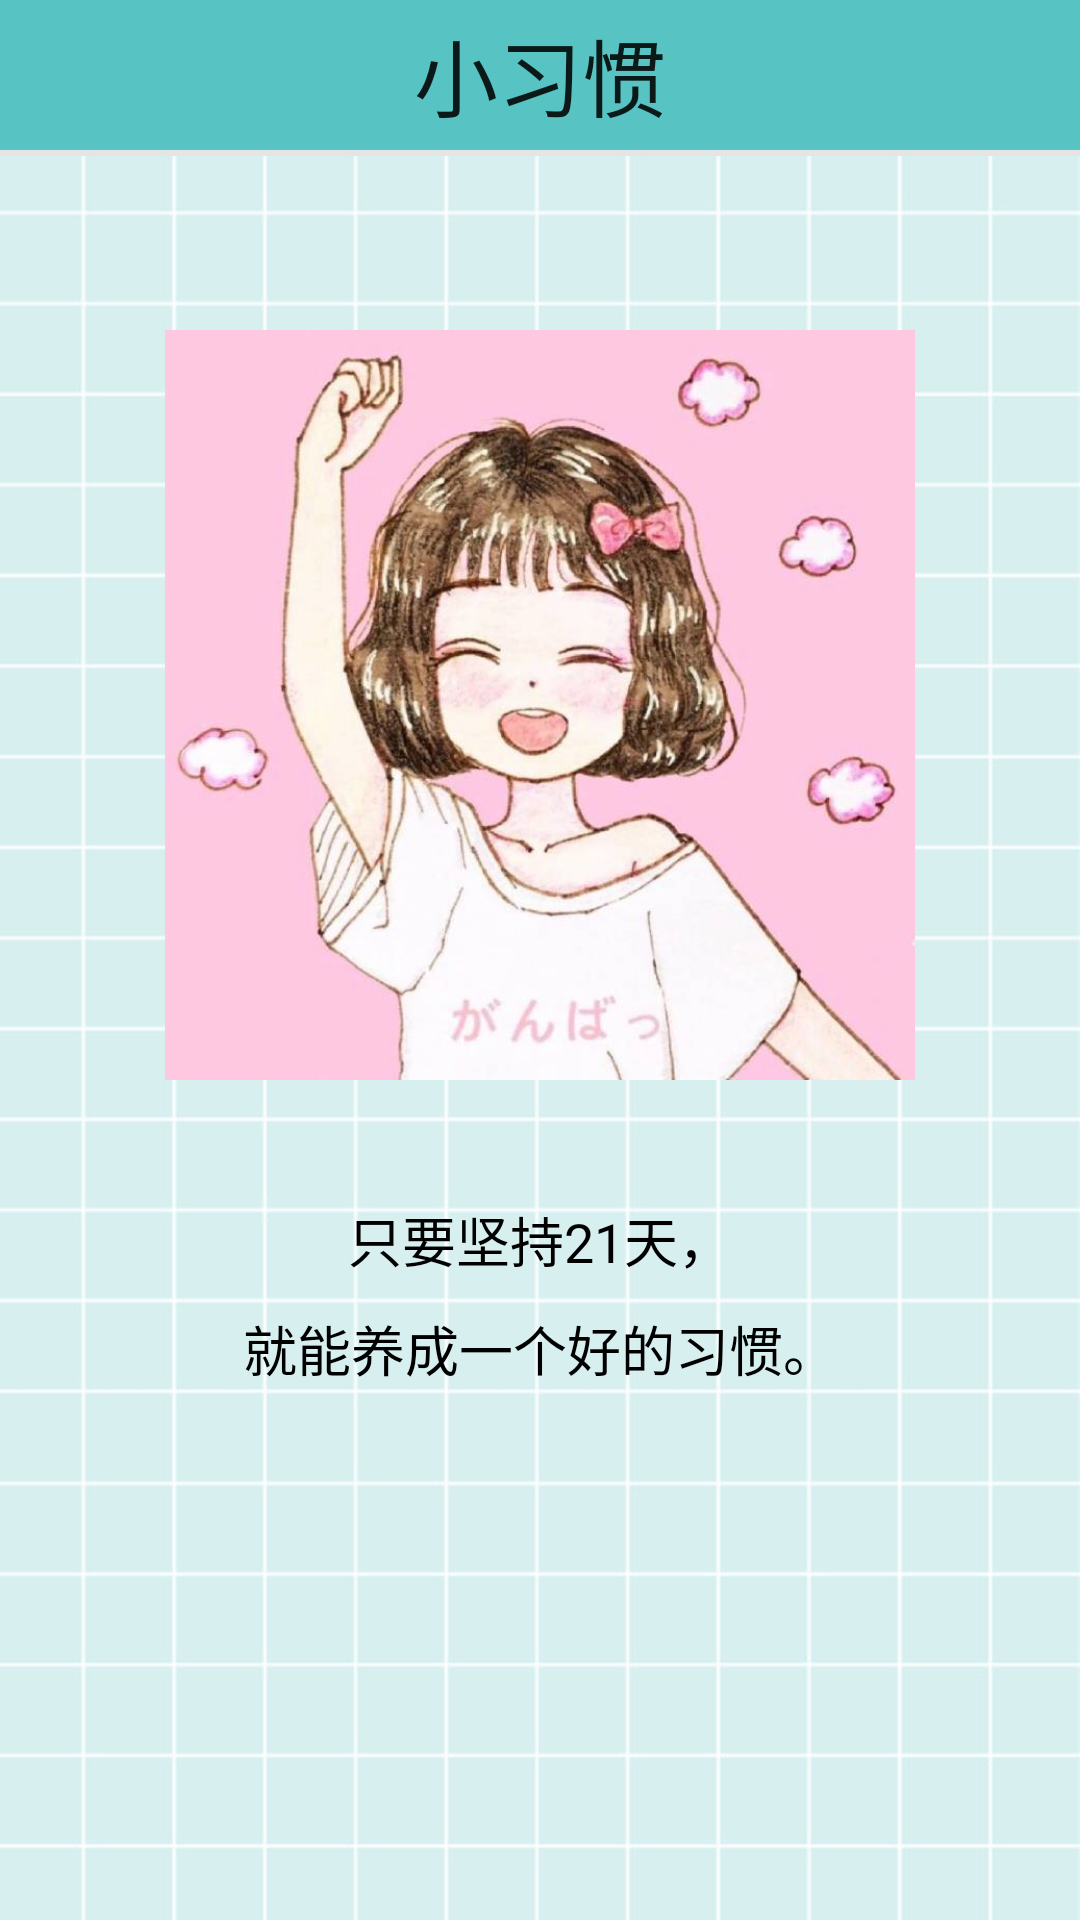

This screen was rendered from an Android layout file. Write that file and the resources it references.
<!-- AndroidManifest.xml: application theme AppTheme -->
<!-- res/layout/frame_home.xml -->
<?xml version="1.0" encoding="utf-8"?>
<FrameLayout xmlns:android="http://schemas.android.com/apk/res/android"
    xmlns:app="http://schemas.android.com/apk/res-auto"
    xmlns:tools="http://schemas.android.com/tools"
    android:layout_width="match_parent"
    android:layout_height="match_parent"
    android:orientation="horizontal"
    android:background="@drawable/bg_blue"
    >
    <TextView
        android:id="@+id/homeTextView1"
        style="@android:style/DeviceDefault.Light.ButtonBar"
        android:layout_width="match_parent"
        android:gravity="center"
        android:text="@string/frame_home"
        android:textSize="28sp"
        android:background="@color/theme_blue_two"
        android:layout_height="50dp"
        />

    <View
        android:layout_width="match_parent"
        android:layout_height="2dp"
        android:background="@color/div_white"
        android:layout_marginTop="50dp"/>

    <ImageView
        android:id="@+id/imageView3"
        android:layout_width="341dp"
        android:layout_height="250dp"
        android:layout_gravity="center_horizontal"
        android:layout_marginTop="110dp"
        android:contentDescription="@string/descript_girl"
        android:src="@drawable/girl" />
    <LinearLayout
        android:layout_width="match_parent"
        android:layout_height="wrap_content"
        android:orientation="vertical"
        android:layout_marginTop="390dp">



        <TextView
            android:layout_width="match_parent"
            android:layout_height="wrap_content"
            android:text="@string/home_default_2"
            android:layout_marginTop="10dp"
            android:textSize="18sp"
            android:gravity="center"
            android:textColor="@android:color/black"/>
        <TextView
            android:layout_width="match_parent"
            android:layout_height="wrap_content"
            android:text="@string/home_default_3"
            android:layout_marginTop="10dp"
            android:textSize="18sp"
            android:gravity="center"
            android:textColor="@android:color/black"/>
    </LinearLayout>




</FrameLayout>
<!-- resources referenced by this layout -->
<resources>
  <color name="div_white">#E5E5E5</color>
  <color name="theme_blue_two">#57c3c2</color>
  <!-- drawable bg_blue: jpg bitmap (drawable-v24, 63672 bytes) -->
  <!-- drawable girl: jpg bitmap (drawable-v24, 46105 bytes) -->
  <string name="descript_girl">descript_girl</string>
  <string name="frame_home">小习惯</string>
  <string name="home_default_2">只要坚持21天，</string>
  <string name="home_default_3">就能养成一个好的习惯。</string>
  <style name="AppTheme" parent="Theme.AppCompat.Light.DarkActionBar">
          
          <item name="colorPrimary">@color/colorPrimary</item>
          <item name="colorPrimaryDark">@color/colorPrimaryDark</item>
          <item name="colorAccent">@color/colorAccent</item>
      </style>
  <color name="colorPrimary">#008577</color>
  <color name="colorPrimaryDark">#00574B</color>
  <color name="colorAccent">#D81B60</color>
</resources>
